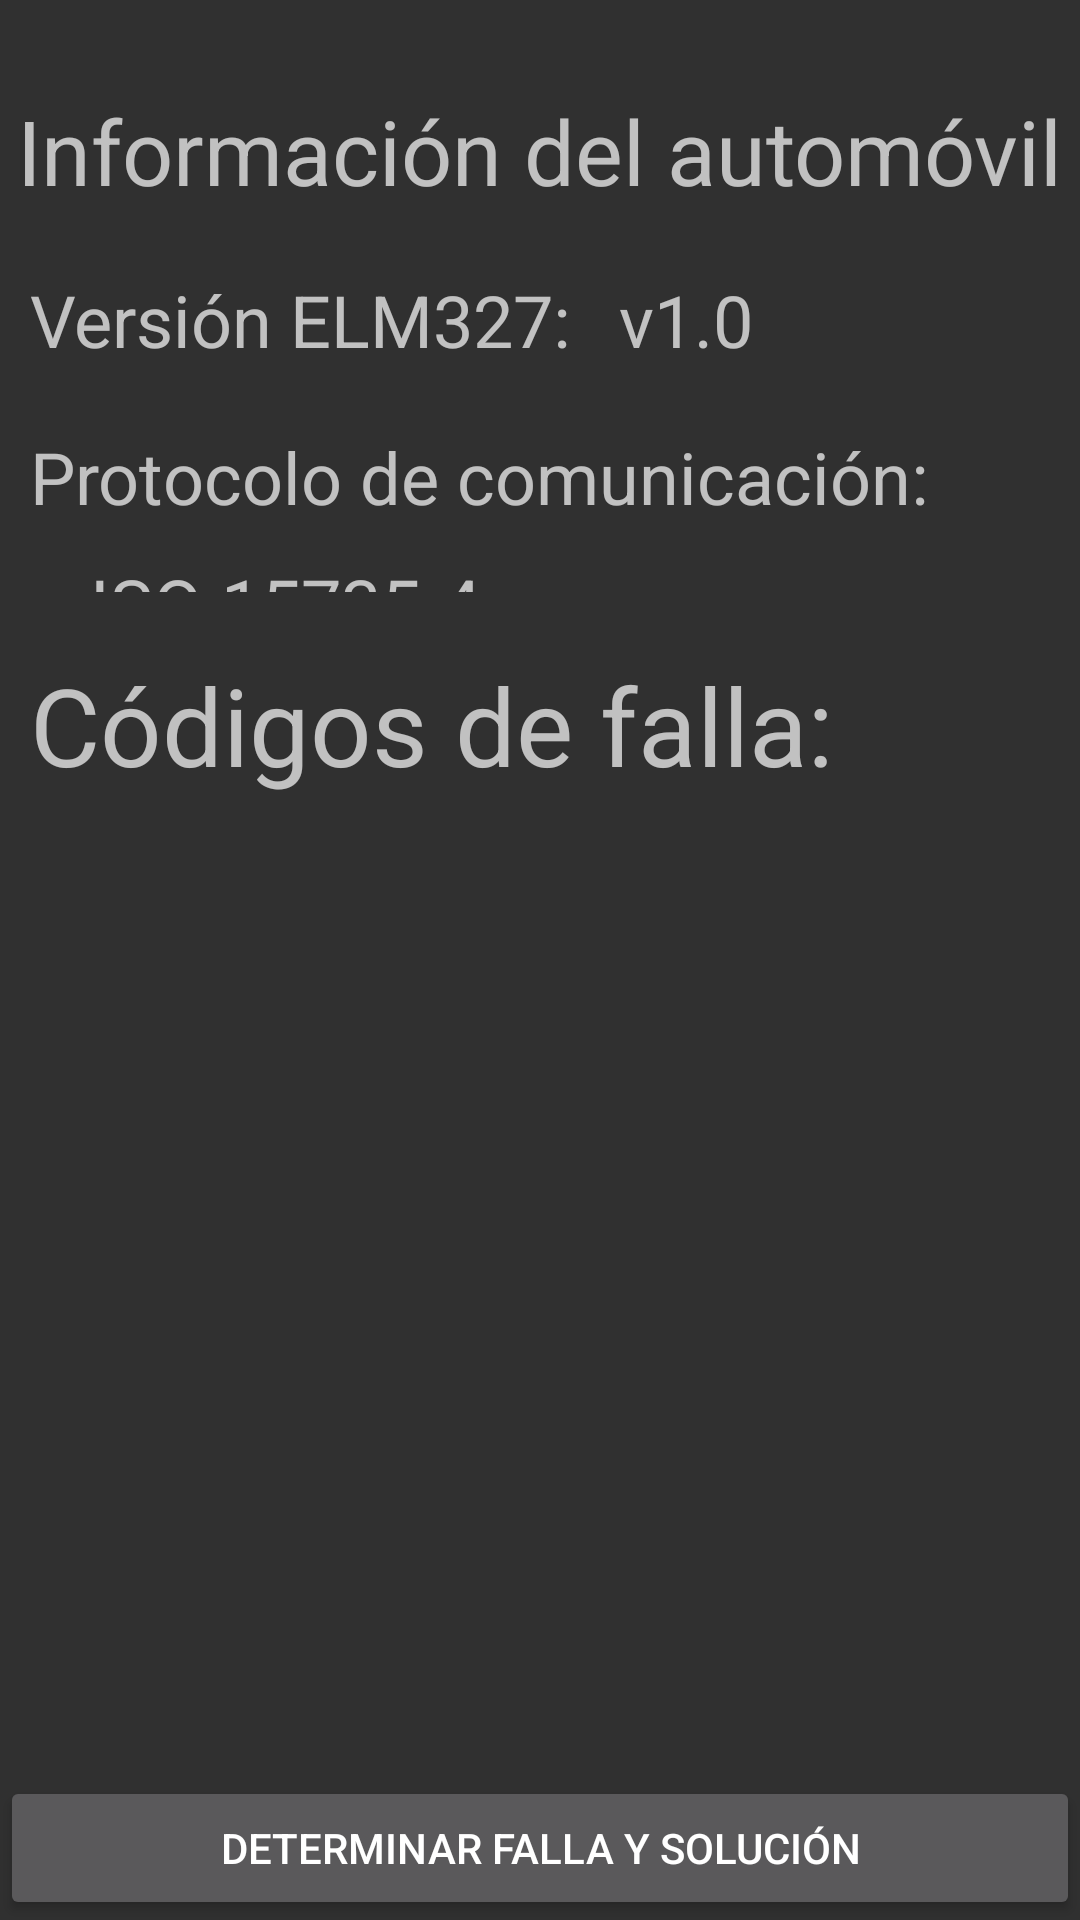

Layout XML and referenced resources for this Android screen:
<!-- AndroidManifest.xml: application theme Theme.AppCompat.NoActionBar -->
<!-- res/layout/activity_car_info.xml -->
<?xml version="1.0" encoding="utf-8"?>
<LinearLayout xmlns:android="http://schemas.android.com/apk/res/android"
    android:layout_width="match_parent"
    android:layout_height="match_parent"
    xmlns:tools="http://schemas.android.com/tools"
    tools:context=".CarInfo"
    android:orientation="vertical">
    <androidx.constraintlayout.widget.ConstraintLayout
        xmlns:app="http://schemas.android.com/apk/res-auto"
        xmlns:tools="http://schemas.android.com/tools"
        android:layout_width="match_parent"
        android:layout_height="0dp"
        android:layout_weight="1">

        <TextView
            android:layout_width="wrap_content"
            android:layout_height="wrap_content"
            android:text="Información del automóvil"
            app:layout_constraintLeft_toLeftOf="parent"
            app:layout_constraintRight_toRightOf="parent"
            app:layout_constraintTop_toTopOf="parent"
            android:textSize="30sp"
            android:layout_marginTop="30dp"
            android:id="@+id/titleResult"/>

        <TextView
            android:layout_width="wrap_content"
            android:layout_height="wrap_content"
            android:text="Versión ELM327: "
            app:layout_constraintLeft_toLeftOf="parent"
            app:layout_constraintTop_toBottomOf="@id/titleResult"
            android:layout_marginTop="20dp"
            android:layout_marginLeft="10dp"
            android:textSize="24sp"
            android:id="@+id/versionText"/>

        <TextView
            android:layout_width="wrap_content"
            android:layout_height="wrap_content"
            android:text="v1.0"
            app:layout_constraintTop_toBottomOf="@id/titleResult"
            app:layout_constraintLeft_toRightOf="@id/versionText"
            android:layout_marginTop="20dp"
            android:layout_marginLeft="10dp"
            android:textSize="24sp"
            android:id="@+id/versionValueText"/>
        <TextView
            android:layout_width="wrap_content"
            android:layout_height="wrap_content"
            android:text="Protocolo de comunicación: "
            app:layout_constraintLeft_toLeftOf="parent"
            app:layout_constraintTop_toBottomOf="@id/versionText"
            android:layout_marginTop="20dp"
            android:layout_marginLeft="10dp"
            android:textSize="24sp"
            android:id="@+id/protocolText"/>

        <TextView
            android:layout_width="wrap_content"
            android:layout_height="wrap_content"
            android:text="ISO 15735-4 "
            app:layout_constraintTop_toBottomOf="@id/protocolText"
            app:layout_constraintLeft_toLeftOf="parent"
            android:layout_marginTop="10dp"
            android:layout_marginLeft="30dp"
            android:textSize="24sp"
            android:id="@+id/protocolValueText"/>
    </androidx.constraintlayout.widget.ConstraintLayout>
    <TextView
        android:layout_width="match_parent"
        android:layout_height="0dp"
        android:layout_weight="2"
        android:textSize="34sp"
        android:text="En horabuena, tu automóvil no presenta ningún código de falla.\n Es muy probable que apruebes la verificación vehicular en la Ciudad de México."
        android:paddingHorizontal="10dp"
        android:paddingTop="50dp"
        android:visibility="gone"
        android:id="@+id/noCodesDisplay"/>
    <LinearLayout
        android:layout_width="match_parent"
        android:layout_height="0dp"
        android:layout_weight="2"
        android:orientation="vertical"
        android:id="@+id/listCodesView">

        <TextView
            android:layout_width="match_parent"
            android:layout_height="wrap_content"
            android:text="Códigos de falla:"
            android:layout_marginTop="20dp"
            android:layout_marginBottom="5dp"
            android:layout_marginLeft="10dp"
            android:textSize="36sp"
            android:id="@+id/titleListDTCs"/>

        <ListView
            android:layout_width="match_parent"
            android:layout_height="wrap_content"
            android:layout_marginTop="30dp"
            android:id="@+id/listDTCs"/>
    </LinearLayout>
    <Button
        android:layout_width="match_parent"
        android:layout_height="wrap_content"
        android:text="Determinar falla y solución"
        android:id="@+id/sendCodesButton"/>
</LinearLayout>
<!-- resources referenced by this layout -->
<resources>

</resources>
